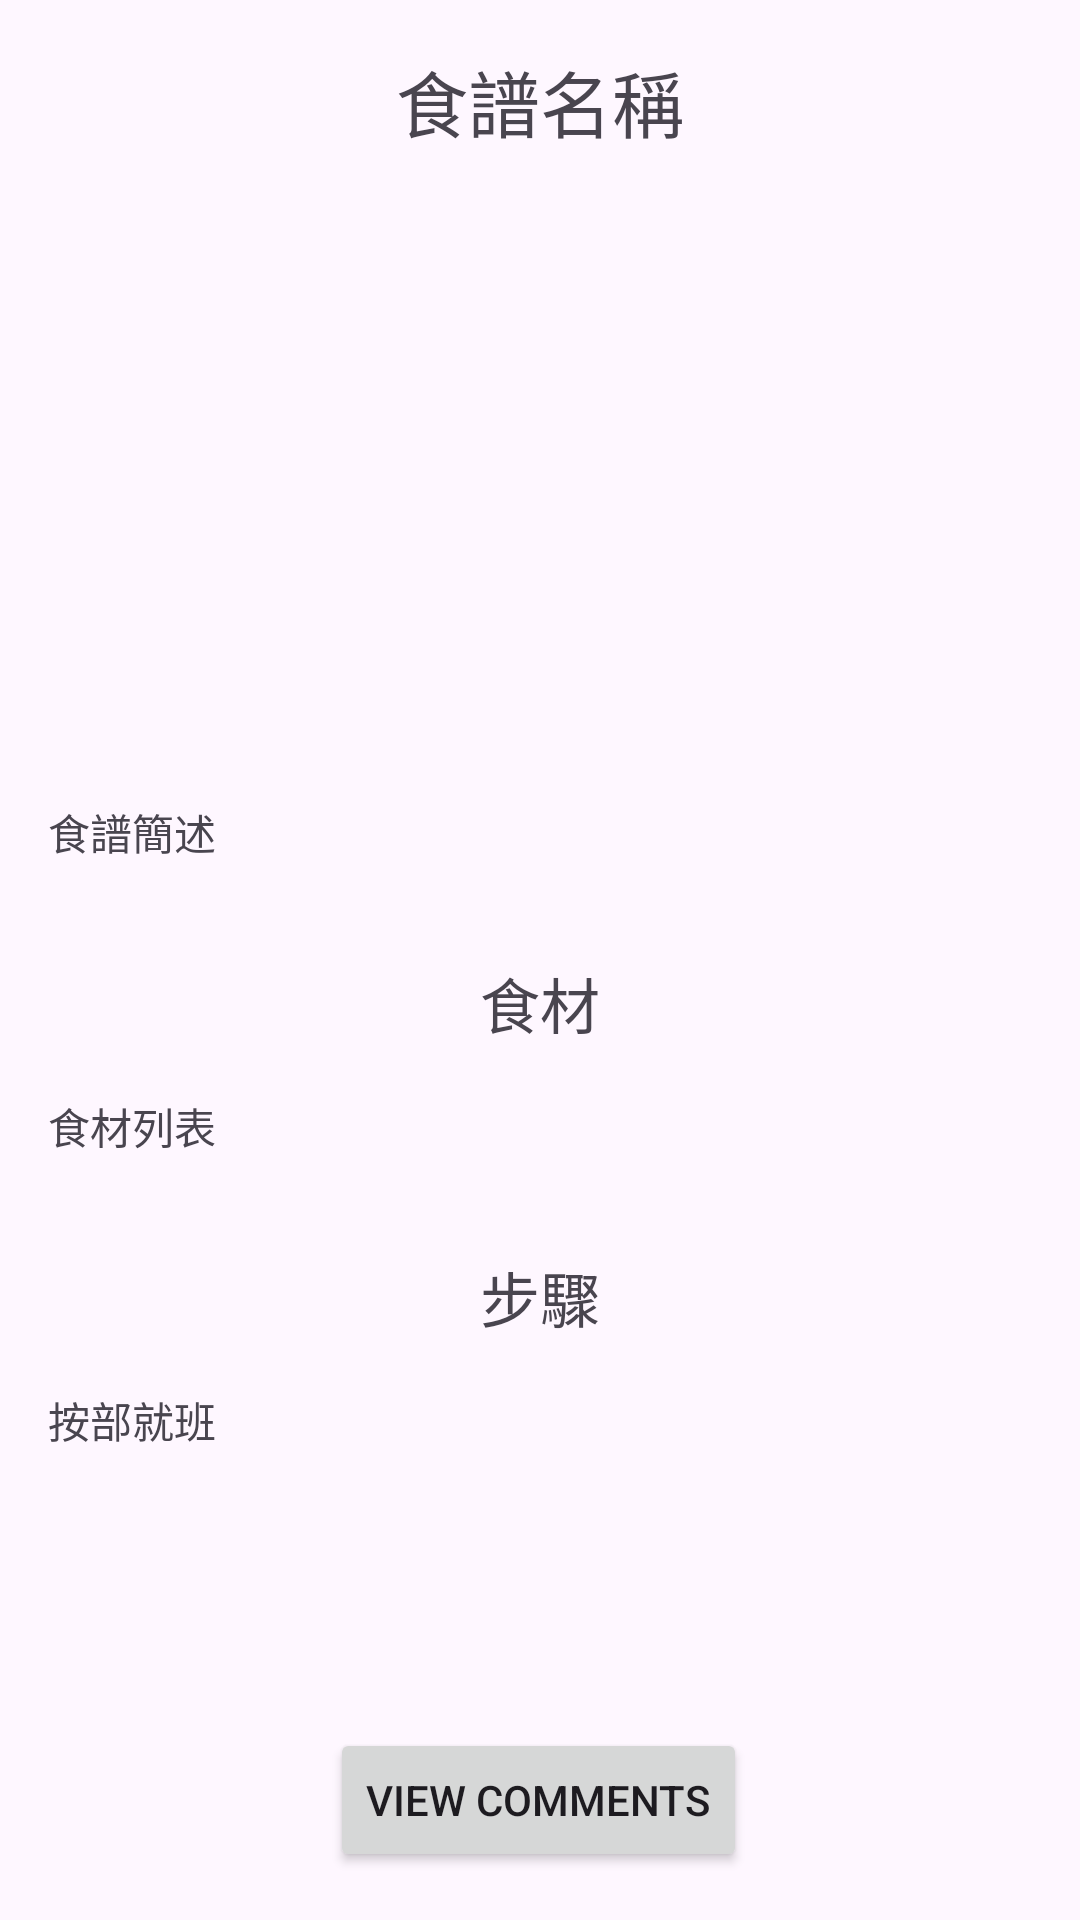

Reconstruct the res/layout file that produces this screen, plus the resources it refers to.
<!-- AndroidManifest.xml: application theme Theme.MidnightDiner -->
<!-- res/layout/activity_detail.xml -->
<?xml version="1.0" encoding="utf-8"?>
<androidx.constraintlayout.widget.ConstraintLayout xmlns:android="http://schemas.android.com/apk/res/android"
    xmlns:app="http://schemas.android.com/apk/res-auto"
    xmlns:tools="http://schemas.android.com/tools"
    android:id="@+id/detail"
    android:layout_width="match_parent"
    android:layout_height="match_parent"
    tools:context=".DetailActivity">

    
    <TextView
        android:id="@+id/recipeTitle"
        android:layout_width="wrap_content"
        android:layout_height="wrap_content"
        android:text="@string/recipe_title"
        android:textSize="24sp"
        android:layout_marginTop="16dp"
        app:layout_constraintTop_toTopOf="parent"
        app:layout_constraintStart_toStartOf="parent"
        app:layout_constraintEnd_toEndOf="parent" />

    

    
    <ImageView
        android:id="@+id/recipeImage"
        android:layout_width="0dp"
        android:layout_height="200dp"
        android:scaleType="centerCrop"
        android:src="@drawable/sample_recipe_image"
        app:layout_constraintBottom_toTopOf="@+id/recipeDescription"
        app:layout_constraintEnd_toEndOf="parent"
        app:layout_constraintHorizontal_bias="0.0"
        app:layout_constraintStart_toStartOf="parent"
        app:layout_constraintTop_toBottomOf="@+id/recipeTitle" />

    <TextView
        android:id="@+id/recipeDescription"
        android:layout_width="0dp"
        android:layout_height="wrap_content"
        android:text="@string/recipe_description"
        android:padding="16dp"
        app:layout_constraintTop_toBottomOf="@+id/recipeImage"
        app:layout_constraintStart_toStartOf="parent"
        app:layout_constraintEnd_toEndOf="parent" />

    
    <TextView
        android:id="@+id/ingredientsTitle"
        android:layout_width="wrap_content"
        android:layout_height="wrap_content"
        android:text="@string/ingredients"
        android:textSize="20sp"
        android:layout_marginTop="16dp"
        app:layout_constraintTop_toBottomOf="@+id/recipeDescription"
        app:layout_constraintStart_toStartOf="parent"
        app:layout_constraintEnd_toEndOf="parent" />

    <TextView
        android:id="@+id/recipeIngredients"
        android:layout_width="0dp"
        android:layout_height="wrap_content"
        android:text="@string/list_of_ingredients"
        android:padding="16dp"
        app:layout_constraintTop_toBottomOf="@+id/ingredientsTitle"
        app:layout_constraintStart_toStartOf="parent"
        app:layout_constraintEnd_toEndOf="parent" />

    
    <TextView
        android:id="@+id/stepsTitle"
        android:layout_width="wrap_content"
        android:layout_height="wrap_content"
        android:text="@string/steps"
        android:textSize="20sp"
        android:layout_marginTop="16dp"
        app:layout_constraintTop_toBottomOf="@+id/recipeIngredients"
        app:layout_constraintStart_toStartOf="parent"
        app:layout_constraintEnd_toEndOf="parent" />

    <TextView
        android:id="@+id/recipeSteps"
        android:layout_width="0dp"
        android:layout_height="wrap_content"
        android:text="@string/step_by_step_instructions"
        android:padding="16dp"
        app:layout_constraintTop_toBottomOf="@+id/stepsTitle"
        app:layout_constraintStart_toStartOf="parent"
        app:layout_constraintEnd_toEndOf="parent" />


    <Button
        android:id="@+id/commentsButton"
        android:layout_width="wrap_content"
        android:layout_height="wrap_content"
        android:layout_marginBottom="16dp"
        android:text="View Comments"
        app:layout_constraintBottom_toBottomOf="parent"
        app:layout_constraintEnd_toEndOf="parent"
        app:layout_constraintHorizontal_bias="0.498"
        app:layout_constraintStart_toStartOf="parent" />

</androidx.constraintlayout.widget.ConstraintLayout>
<!-- resources referenced by this layout -->
<resources>
  <string name="ingredients">食材</string>
  <string name="list_of_ingredients">食材列表</string>
  <string name="recipe_description">食譜簡述</string>
  <string name="recipe_title">食譜名稱</string>
  <string name="step_by_step_instructions">按部就班</string>
  <string name="steps">步驟</string>
  <style name="Theme.MidnightDiner" parent="Base.Theme.MidnightDiner" />
  <style name="Base.Theme.MidnightDiner" parent="Theme.Material3.DayNight.NoActionBar">
          
          
      </style>
</resources>
